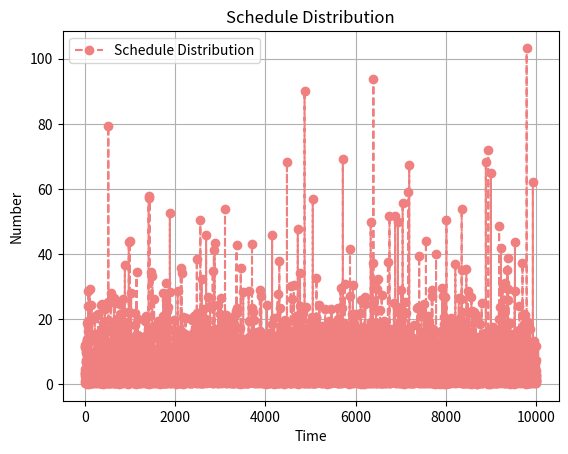

Write Python code to recreate this figure.
#!/usr/bin/env python3
# -*- coding: utf-8 -*-
import matplotlib.pyplot as plt
import numpy as np

if __name__ == '__main__':
    data = np.random.lognormal(1, 1, 10000)
    print(data)
    # plot picture
    plt.figure()
    plt.plot(data, marker="o", linestyle="--", color="lightcoral", label="Schedule Distribution")
    plt.legend()
    plt.grid(True)
    plt.xlabel("Time")
    plt.ylabel("Number")
    plt.title("Schedule Distribution")
    plt.show()
